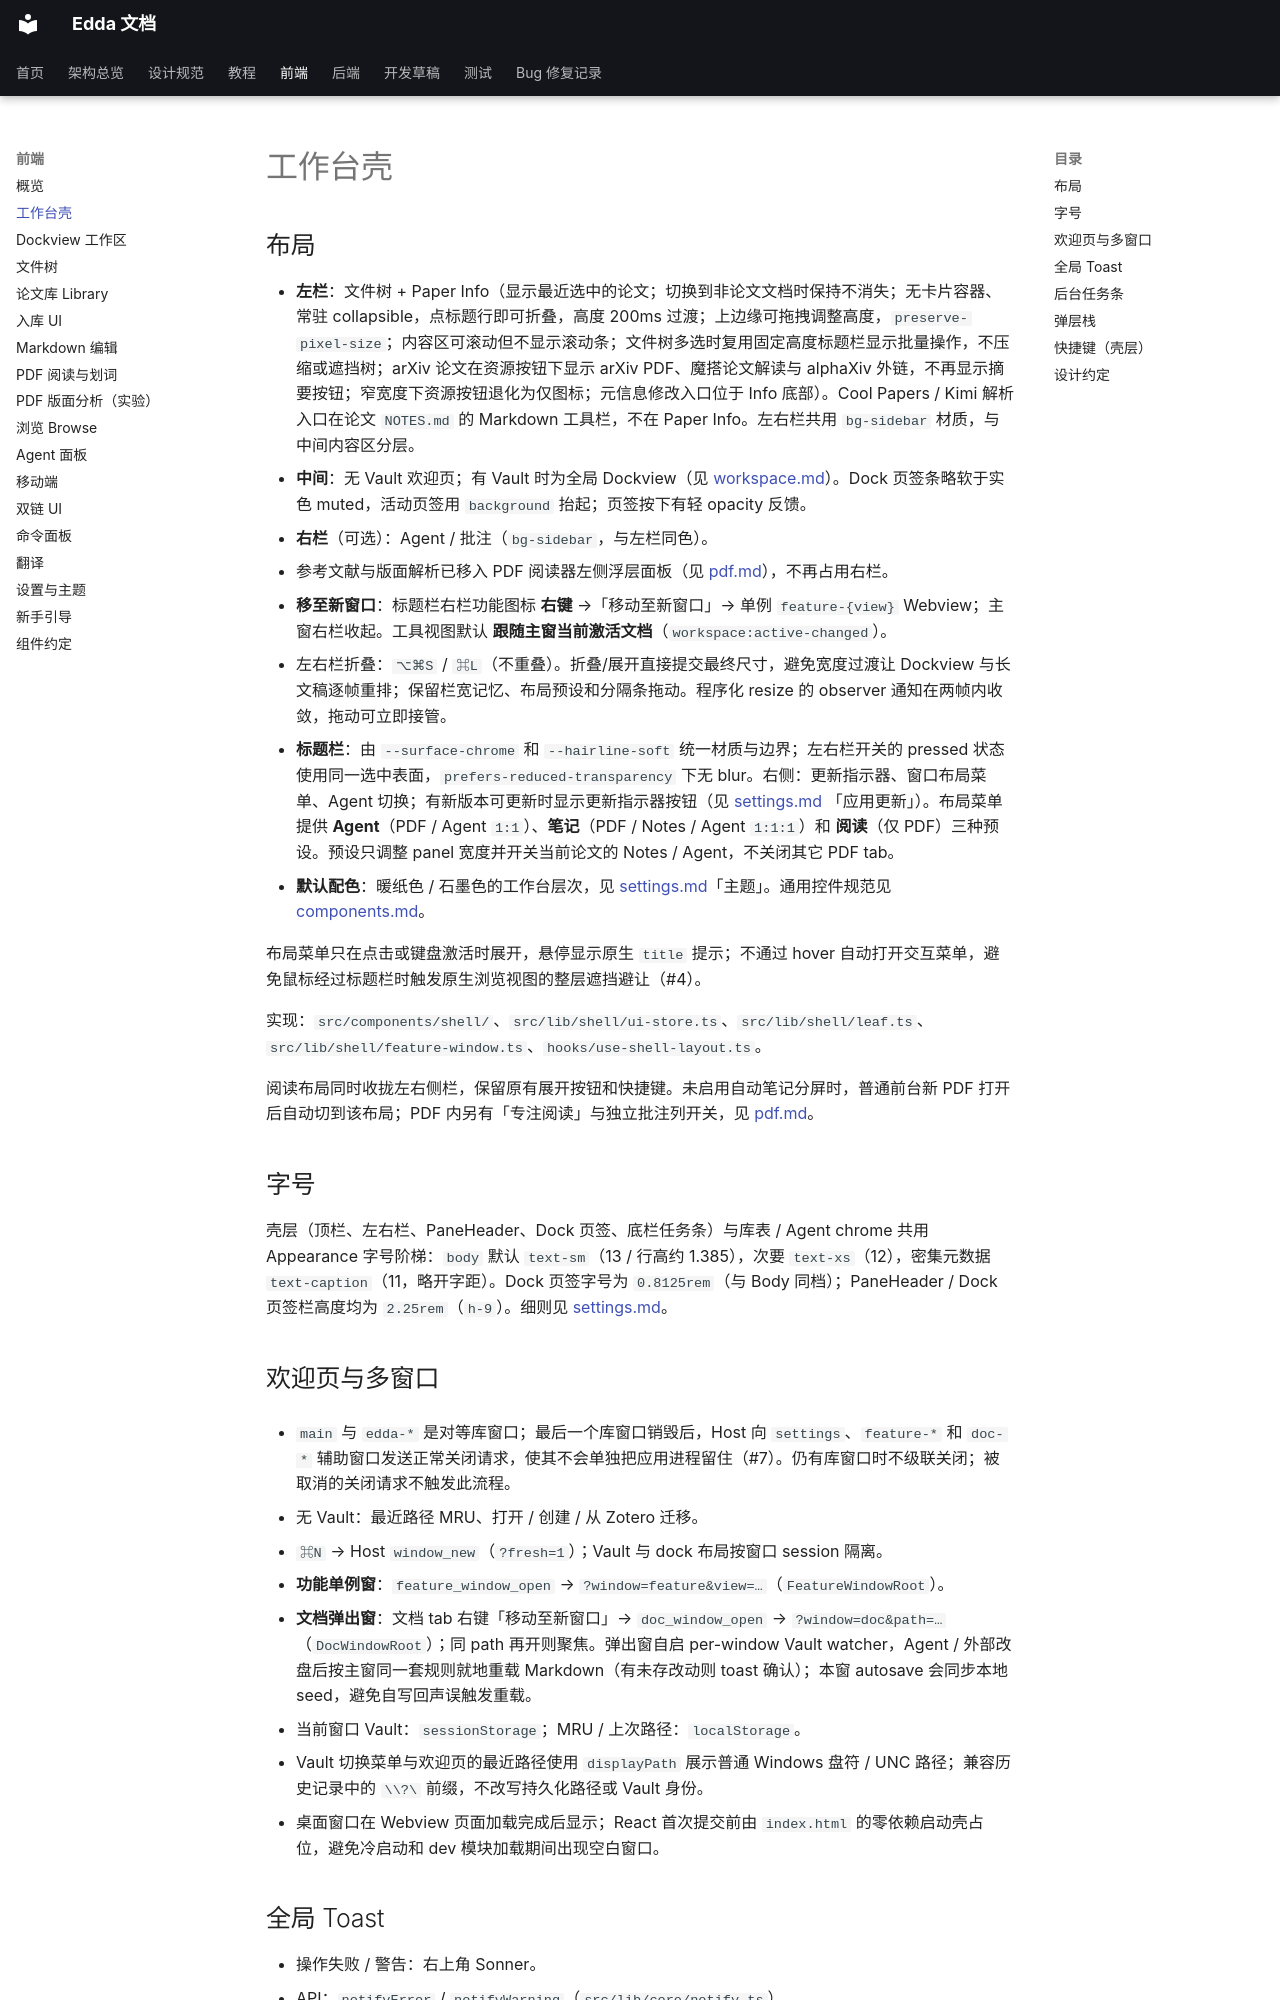

repository: Becomingw/Margin-Next · page: frontend/shell/index.html · generator: mkdocs

# 工作台壳

## 布局

- **左栏**：文件树 + Paper Info（显示最近选中的论文；切换到非论文文档时保持不消失；无卡片容器、常驻 collapsible，点标题行即可折叠，高度 200ms 过渡；上边缘可拖拽调整高度，`preserve-pixel-size`；内容区可滚动但不显示滚动条；文件树多选时复用固定高度标题栏显示批量操作，不压缩或遮挡树；arXiv 论文在资源按钮下显示 arXiv PDF、魔搭论文解读与 alphaXiv 外链，不再显示摘要按钮；窄宽度下资源按钮退化为仅图标；元信息修改入口位于 Info 底部）。Cool Papers / Kimi 解析入口在论文 `NOTES.md` 的 Markdown 工具栏，不在 Paper Info。左右栏共用 `bg-sidebar` 材质，与中间内容区分层。
- **中间**：无 Vault 欢迎页；有 Vault 时为全局 Dockview（见 [workspace.md](workspace.md)）。Dock 页签条略软于实色 muted，活动页签用 `background` 抬起；页签按下有轻 opacity 反馈。
- **右栏**（可选）：Agent / 批注（`bg-sidebar`，与左栏同色）。
  - 参考文献与版面解析已移入 PDF 阅读器左侧浮层面板（见 [pdf.md](pdf.md)），不再占用右栏。
  - **移至新窗口**：标题栏右栏功能图标 **右键** →「移动至新窗口」→ 单例 `feature-{view}` Webview；主窗右栏收起。工具视图默认 **跟随主窗当前激活文档**（`workspace:active-changed`）。
- 左右栏折叠：`⌥⌘S` / `⌘L`（不重叠）。折叠/展开直接提交最终尺寸，避免宽度过渡让 Dockview 与长文稿逐帧重排；保留栏宽记忆、布局预设和分隔条拖动。程序化 resize 的 observer 通知在两帧内收敛，拖动可立即接管。
- **标题栏**：由 `--surface-chrome` 和 `--hairline-soft` 统一材质与边界；左右栏开关的 pressed 状态使用同一选中表面，`prefers-reduced-transparency` 下无 blur。右侧：更新指示器、窗口布局菜单、Agent 切换；有新版本可更新时显示更新指示器按钮（见 [settings.md](settings.md) 「应用更新」）。布局菜单提供 **Agent**（PDF / Agent `1:1`）、**笔记**（PDF / Notes / Agent `1:1:1`）和 **阅读**（仅 PDF）三种预设。预设只调整 panel 宽度并开关当前论文的 Notes / Agent，不关闭其它 PDF tab。
- **默认配色**：暖纸色 / 石墨色的工作台层次，见 [settings.md](settings.md)「主题」。通用控件规范见 [components.md](components.md#工作台视觉与反馈)。

布局菜单只在点击或键盘激活时展开，悬停显示原生 `title` 提示；不通过 hover 自动打开交互菜单，避免鼠标经过标题栏时触发原生浏览视图的整层遮挡避让（#4）。

实现：`src/components/shell/`、`src/lib/shell/ui-store.ts`、`src/lib/shell/leaf.ts`、`src/lib/shell/feature-window.ts`、`hooks/use-shell-layout.ts`。

阅读布局同时收拢左右侧栏，保留原有展开按钮和快捷键。未启用自动笔记分屏时，普通前台新 PDF 打开后自动切到该布局；PDF 内另有「专注阅读」与独立批注列开关，见 [pdf.md](pdf.md)。

## 字号

壳层（顶栏、左右栏、PaneHeader、Dock 页签、底栏任务条）与库表 / Agent chrome 共用 Appearance 字号阶梯：`body` 默认 `text-sm`（13 / 行高约 1.385），次要 `text-xs`（12），密集元数据 `text-caption`（11，略开字距）。Dock 页签字号为 `0.8125rem`（与 Body 同档）；PaneHeader / Dock 页签栏高度均为 `2.25rem`（`h-9`）。细则见 [settings.md](settings.md)。

## 欢迎页与多窗口

- `main` 与 `edda-*` 是对等库窗口；最后一个库窗口销毁后，Host 向 `settings`、`feature-*` 和 `doc-*` 辅助窗口发送正常关闭请求，使其不会单独把应用进程留住（#7）。仍有库窗口时不级联关闭；被取消的关闭请求不触发此流程。

- 无 Vault：最近路径 MRU、打开 / 创建 / 从 Zotero 迁移。
- `⌘N` → Host `window_new`（`?fresh=1`）；Vault 与 dock 布局按窗口 session 隔离。
- **功能单例窗**：`feature_window_open` → `?window=feature&view=…`（`FeatureWindowRoot`）。
- **文档弹出窗**：文档 tab 右键「移动至新窗口」→ `doc_window_open` → `?window=doc&path=…`（`DocWindowRoot`）；同 path 再开则聚焦。弹出窗自启 per-window Vault watcher，Agent / 外部改盘后按主窗同一套规则就地重载 Markdown（有未存改动则 toast 确认）；本窗 autosave 会同步本地 seed，避免自写回声误触发重载。
- 当前窗口 Vault：`sessionStorage`；MRU / 上次路径：`localStorage`。
- Vault 切换菜单与欢迎页的最近路径使用 `displayPath` 展示普通 Windows 盘符 / UNC 路径；兼容历史记录中的 `\\?\` 前缀，不改写持久化路径或 Vault 身份。
- 桌面窗口在 Webview 页面加载完成后显示；React 首次提交前由 `index.html` 的零依赖启动壳占位，避免冷启动和 dev 模块加载期间出现空白窗口。
